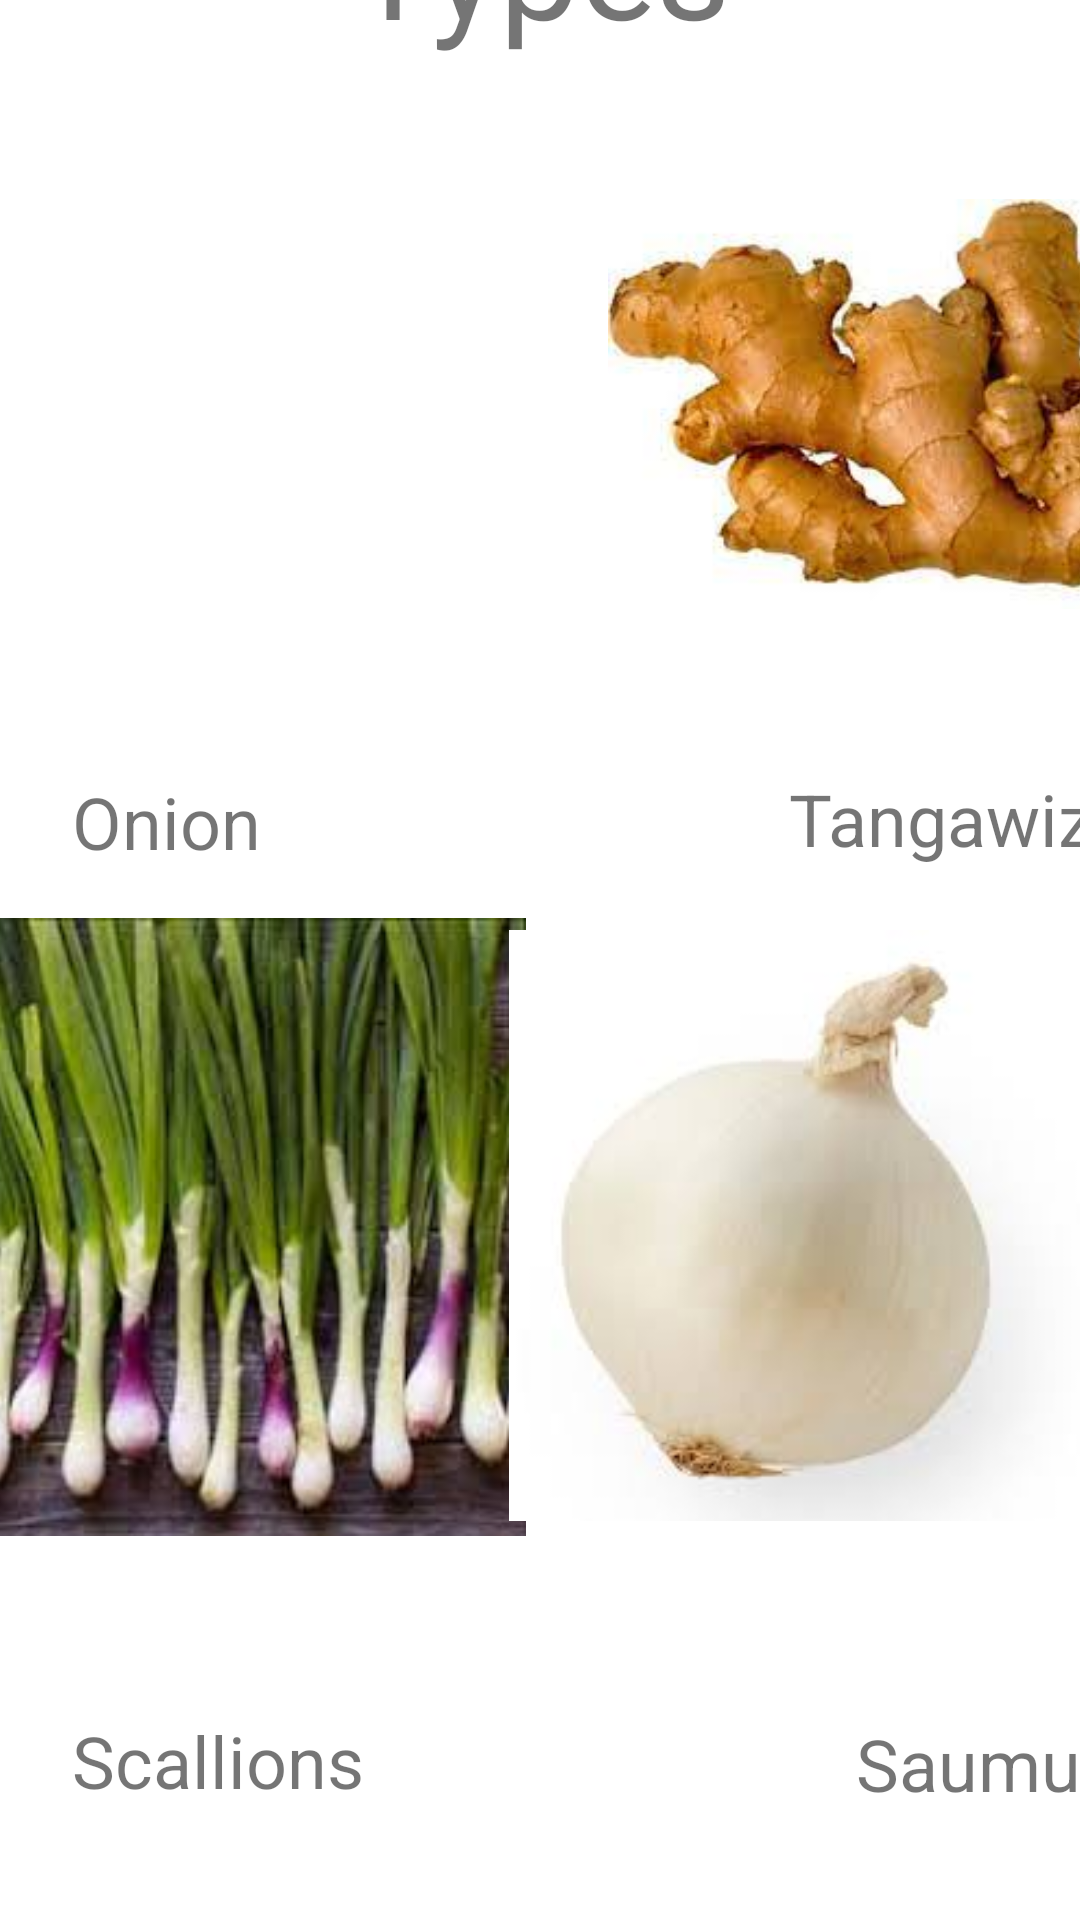

Produce the Android XML layout that renders to this screen, including the resource entries it uses.
<!-- AndroidManifest.xml: application theme Theme.Greengrocery -->
<!-- res/layout/activity_onions.xml -->
<?xml version="1.0" encoding="utf-8"?>
<androidx.constraintlayout.widget.ConstraintLayout xmlns:android="http://schemas.android.com/apk/res/android"
    xmlns:app="http://schemas.android.com/apk/res-auto"
    xmlns:tools="http://schemas.android.com/tools"
    android:layout_width="match_parent"
    android:layout_height="match_parent"
    tools:context=".Onions">

    <ImageView
        android:id="@+id/imgoni"
        android:layout_width="192dp"
        android:layout_height="213dp"
        android:layout_marginStart="24dp"
        android:layout_marginEnd="24dp"
        android:layout_marginBottom="64dp"
        app:layout_constraintBottom_toTopOf="@+id/imgroots"
        app:layout_constraintEnd_toStartOf="@+id/imgtangawizi"
        app:layout_constraintStart_toStartOf="parent"
        app:srcCompat="@drawable/onion" />

    <ImageView
        android:id="@+id/imgtangawizi"
        android:layout_width="195dp"
        android:layout_height="216dp"
        android:layout_marginStart="24dp"
        android:layout_marginEnd="24dp"
        android:layout_marginBottom="14dp"
        app:layout_constraintBottom_toTopOf="@+id/ettang"
        app:layout_constraintEnd_toEndOf="parent"
        app:layout_constraintStart_toEndOf="@+id/imgoni"
        app:srcCompat="@drawable/tangawizi" />

    <ImageView
        android:id="@+id/imgroots"
        android:layout_width="208dp"
        android:layout_height="206dp"
        android:layout_marginEnd="184dp"
        android:layout_marginBottom="128dp"
        app:layout_constraintBottom_toBottomOf="parent"
        app:layout_constraintEnd_toEndOf="parent"
        app:srcCompat="@drawable/onio" />

    <ImageView
        android:id="@+id/imgsaumu"
        android:layout_width="197dp"
        android:layout_height="207dp"
        android:layout_marginStart="24dp"
        android:layout_marginEnd="24dp"
        android:layout_marginBottom="128dp"
        app:layout_constraintBottom_toBottomOf="parent"
        app:layout_constraintEnd_toEndOf="parent"
        app:layout_constraintStart_toEndOf="@+id/imgroots"
        app:srcCompat="@drawable/saumu" />

    <TextView
        android:id="@+id/ettyp"
        android:layout_width="wrap_content"
        android:layout_height="wrap_content"
        android:layout_marginStart="24dp"
        android:layout_marginEnd="24dp"
        android:layout_marginBottom="7dp"
        android:text="Types"
        android:textSize="48sp"
        app:layout_constraintBottom_toTopOf="@+id/imgtangawizi"
        app:layout_constraintEnd_toEndOf="parent"
        app:layout_constraintStart_toStartOf="parent" />

    <TextView
        android:id="@+id/etonio"
        android:layout_width="wrap_content"
        android:layout_height="wrap_content"
        android:layout_marginStart="24dp"
        android:layout_marginEnd="24dp"
        android:layout_marginBottom="16dp"
        android:text="Onion"
        android:textSize="24sp"
        app:layout_constraintBottom_toTopOf="@+id/imgroots"
        app:layout_constraintEnd_toStartOf="@+id/ettang"
        app:layout_constraintHorizontal_bias="0.146"
        app:layout_constraintStart_toStartOf="parent" />

    <TextView
        android:id="@+id/ettang"
        android:layout_width="wrap_content"
        android:layout_height="wrap_content"
        android:layout_marginStart="176dp"
        android:layout_marginBottom="16dp"
        android:text="Tangawizi"
        android:textSize="24sp"
        app:layout_constraintBottom_toTopOf="@+id/imgsaumu"
        app:layout_constraintStart_toEndOf="@+id/etonio" />

    <TextView
        android:id="@+id/etgreen"
        android:layout_width="wrap_content"
        android:layout_height="wrap_content"
        android:layout_marginStart="24dp"
        android:layout_marginEnd="24dp"
        android:layout_marginBottom="37dp"
        android:text="Scallions"
        android:textSize="24sp"
        app:layout_constraintBottom_toBottomOf="parent"
        app:layout_constraintEnd_toStartOf="@+id/etsaumu"
        app:layout_constraintStart_toStartOf="parent" />

    <TextView
        android:id="@+id/etsaumu"
        android:layout_width="wrap_content"
        android:layout_height="wrap_content"
        android:layout_marginStart="164dp"
        android:layout_marginBottom="36dp"
        android:text="Saumu"
        android:textSize="24sp"
        app:layout_constraintBottom_toBottomOf="parent"
        app:layout_constraintStart_toEndOf="@+id/etgreen" />

</androidx.constraintlayout.widget.ConstraintLayout>
<!-- resources referenced by this layout -->
<resources>
  <!-- drawable onio: jpeg bitmap (drawable, 10294 bytes) -->
  <!-- drawable saumu: jpeg bitmap (drawable, 2748 bytes) -->
  <!-- drawable tangawizi: jpeg bitmap (drawable, 7332 bytes) -->
  <style name="Theme.Greengrocery" parent="Theme.MaterialComponents.DayNight.DarkActionBar">
          
          <item name="colorPrimary">@color/purple_500</item>
          <item name="colorPrimaryVariant">@color/purple_700</item>
          <item name="colorOnPrimary">@color/white</item>
          
          <item name="colorSecondary">@color/teal_200</item>
          <item name="colorSecondaryVariant">@color/teal_700</item>
          <item name="colorOnSecondary">@color/black</item>
          
          <item name="android:statusBarColor" tools:targetApi="l">?attr/colorPrimaryVariant</item>
          
      </style>
  <!-- not gathered from this repository: default colours our renderer supplied (Android Studio template values) -->
  <color name="purple_500">#FF6200EE</color>
  <color name="purple_700">#FF3700B3</color>
  <color name="teal_200">#FF03DAC5</color>
  <color name="teal_700">#FF018786</color>
  <color name="black">#FF000000</color>
  <color name="white">#FFFFFFFF</color>
</resources>
